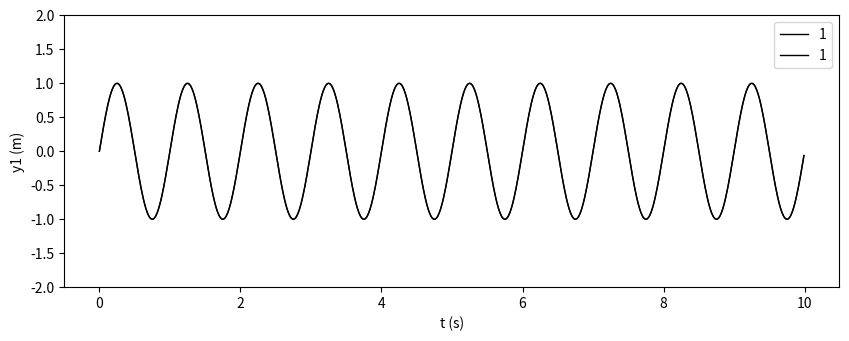

Here is the Python script that generated this plot:
import numpy as np
import matplotlib.pyplot as plt
%matplotlib inline

# cette fonction permet d'afficher un graphique à un emplacemnt précis de la fenêtre graphique. 
# Ainsi, on peut afficher plusieurs sous-graphiques sur la même fenêtre.
def affichage_graphique(n,y,l,yl) :
    plt.subplot(3,1,n)                       # Déclaration du nombre d'emplacements dans la fenêtre
    plt.plot(t,y,'k-',lw=1,label=n)          # Affichage de la courbe
    plt.ylim(-2,2)                           # Impose les bornes min et max sur l'axe des ordonnées
    plt.grid()
    plt.xlabel('t (s)')
    plt.ylabel(yl)
    plt.legend()

# Déclaration des variables
Ymax=1   # amplitude en m
T=1      # période en s
Te=0.01   # période d'échantillonnage en s
t=[]                                             # Création des listes (vides) qui contiendront les valeurs 
y1=[]                                            # du temps et des amplitudes

for i in range (0,1000) :                        # Boucle permettant de parcourir toutes les valeurs du temps discrétisé.
    t.append(i*Te)                               # La méthode append permet de rajouter une valeur en fin de la liste t
    y1.append(Ymax*np.sin((2*np.pi/T)*i*Te))     # la fonction sinus est contenue dans la bibliothèque numpy
                                                 # la constante pi est contenue dans la bibliothèque numpy

# création du graphique 

plt.figure(2,figsize=(10,12))         # création de la fenêtre graphique 
affichage_graphique(1,y1,"courbe de référence","y1 (m)")   #appel de la fonction gérant l'affichage du sous-graphique

plt.show()


import numpy as np
import matplotlib.pyplot as plt
%matplotlib inline

def affichage_graphique(n,y,l,yl) :
    plt.subplot(3,1,n)                   # Déclaration du nombre d'emplacements dans la fenêtre
    plt.plot(t,y,'k-',lw=1,label=n)      # Affichage de la courbe
    plt.ylim(-2,2)                       # Impose les bornes min et max sur l'axe des ordonnées
    plt.grid()
    plt.xlabel('t (s)')
    plt.ylabel(yl)
    plt.legend()

# Déclaration des variables
Ymax=1   # amplitude en m
T=1      # période en s
Te=0.01   # période d'échantillonnage en s
t=[]                                            # Création des listes (vides) qui contiendront les valeurs 
y1=[]                                           # du temps et des amplitudes
y2=[]
y3=[]

for i in range (0,1000) :                        # Boucle permettant de parcourir toutes les valeurs du temps discrétisé.
    t.append(i*Te)                               # La méthode append permet de rajouter une valeur en fin de la liste t
    y1.append(Ymax*np.sin((2*np.pi/T)*i*Te))     # la fonction sinus est contenue dans la bibliothèque numpy
                                                 # la constante pi est contenue dans la bibliothèque numpy
       

    
plt.figure(2,figsize=(10,12))         # création de la fenêtre graphique 
affichage_graphique(1,y1,"courbe de référence","y1 (m)")



plt.show()